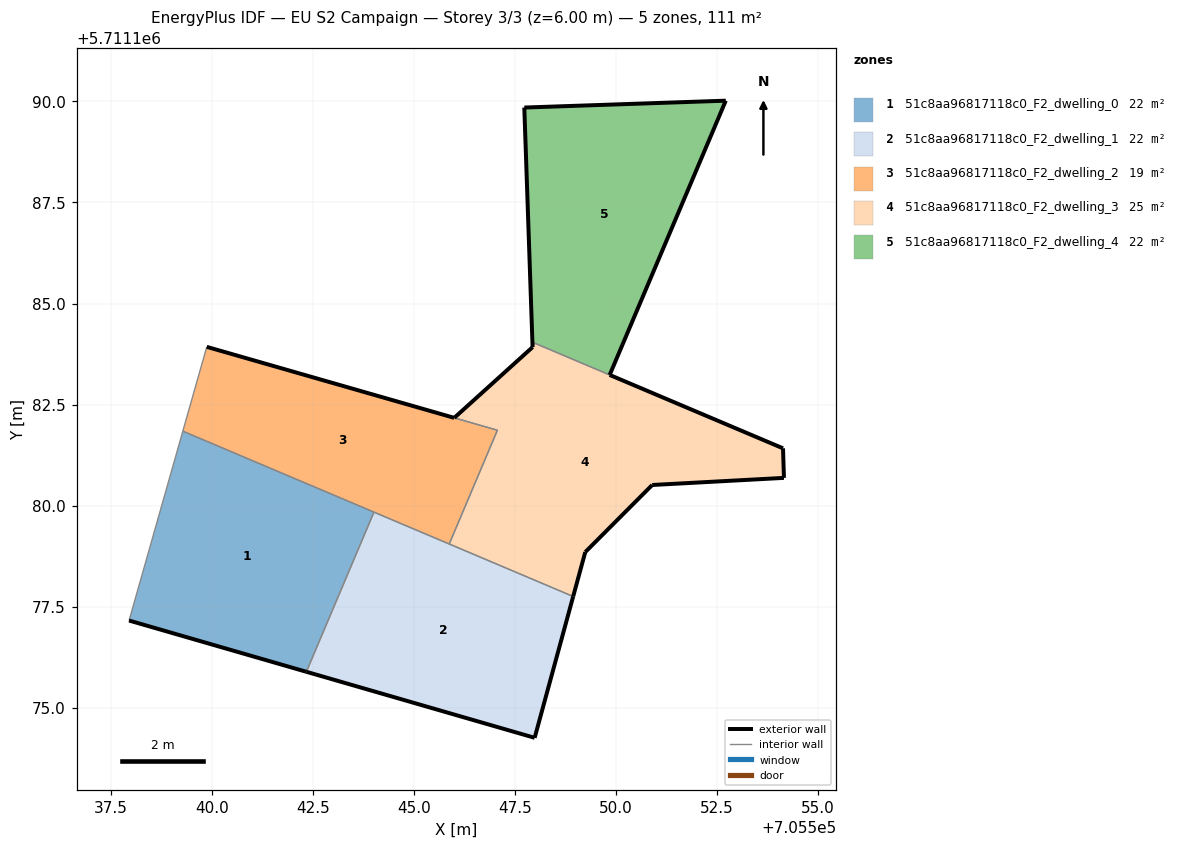
=== STOREY PLAN SPEC (per zone: floor XY polygon, exterior-wall plan segments, windows/doors) ===
zone 1: 51c8aa96817118c0_F2_dwelling_0  (22.1 m²)
  floor: (705542.34, 5711175.89) (705544.01, 5711179.84) (705539.29, 5711181.84) (705537.96, 5711177.16)
  exterior wall: (705542.34, 5711175.89) – (705537.96, 5711177.16)  [4.6 m]
  interior walls: 3
zone 2: 51c8aa96817118c0_F2_dwelling_1  (22.1 m²)
  floor: (705547.99, 5711174.26) (705548.94, 5711177.75) (705544.01, 5711179.84) (705542.34, 5711175.89)
  exterior wall: (705548.94, 5711177.75) – (705547.99, 5711174.26)  [3.6 m]
  exterior wall: (705547.99, 5711174.26) – (705542.34, 5711175.89)  [5.9 m]
  interior walls: 3
zone 3: 51c8aa96817118c0_F2_dwelling_2  (19.0 m²)
  floor: (705545.88, 5711179.05) (705547.07, 5711181.87) (705539.88, 5711183.93) (705539.29, 5711181.84)
  exterior wall: (705539.88, 5711183.93) – (705546.00, 5711182.17)  [6.4 m]
  exterior wall: (705546.00, 5711182.17) – (705546.00, 5711182.17)  [0.0 m]
  interior walls: 6
zone 4: 51c8aa96817118c0_F2_dwelling_3  (25.2 m²)
  floor: (705554.16, 5711180.69) (705554.13, 5711181.42) (705547.98, 5711184.02) (705547.94, 5711183.92) (705546.00, 5711182.17) (705547.07, 5711181.87) (705545.88, 5711179.05) (705548.94, 5711177.75) (705549.24, 5711178.85) (705550.90, 5711180.51)
  exterior wall: (705549.24, 5711178.85) – (705548.94, 5711177.75)  [1.1 m]
  exterior wall: (705546.00, 5711182.17) – (705547.94, 5711183.92)  [2.6 m]
  exterior wall: (705554.13, 5711181.42) – (705554.16, 5711180.69)  [0.7 m]
  exterior wall: (705554.16, 5711180.69) – (705550.90, 5711180.51)  [3.3 m]
  exterior wall: (705550.90, 5711180.51) – (705549.24, 5711178.85)  [2.3 m]
  exterior wall: (705549.84, 5711183.23) – (705554.13, 5711181.42)  [4.7 m]
  interior walls: 6
zone 5: 51c8aa96817118c0_F2_dwelling_4  (22.1 m²)
  floor: (705549.84, 5711183.23) (705552.72, 5711190.02) (705547.73, 5711189.85) (705547.94, 5711183.92) (705547.98, 5711184.02)
  exterior wall: (705552.72, 5711190.02) – (705549.84, 5711183.23)  [7.4 m]
  exterior wall: (705547.94, 5711183.92) – (705547.73, 5711189.85)  [5.9 m]
  exterior wall: (705547.73, 5711189.85) – (705552.72, 5711190.02)  [5.0 m]
  interior walls: 2

=== DERIVED (storey summary) ===
Building: EU S2 Campaign
Storey: 3 of 3  (floor level z = 6.00 m)
Storey gross floor area: 110.6 m²
Zones on this storey: 5
  - 51c8aa96817118c0_F2_dwelling_0: floor 22.1 m²; exterior wall 4.6 m (13.7 m²); WWR 0.0%
  - 51c8aa96817118c0_F2_dwelling_1: floor 22.1 m²; exterior wall 9.5 m (28.5 m²); WWR 0.0%
  - 51c8aa96817118c0_F2_dwelling_2: floor 19.0 m²; exterior wall 6.4 m (19.1 m²); WWR 0.0%
  - 51c8aa96817118c0_F2_dwelling_3: floor 25.2 m²; exterior wall 14.7 m (44.2 m²); WWR 0.0%
  - 51c8aa96817118c0_F2_dwelling_4: floor 22.1 m²; exterior wall 18.3 m (54.9 m²); WWR 0.0%
Zone adjacency (shared interzone walls):
  - 51c8aa96817118c0_F2_dwelling_0 ↔ 51c8aa96817118c0_F2_dwelling_1
  - 51c8aa96817118c0_F2_dwelling_0 ↔ 51c8aa96817118c0_F2_dwelling_2
  - 51c8aa96817118c0_F2_dwelling_1 ↔ 51c8aa96817118c0_F2_dwelling_2
  - 51c8aa96817118c0_F2_dwelling_1 ↔ 51c8aa96817118c0_F2_dwelling_3
  - 51c8aa96817118c0_F2_dwelling_2 ↔ 51c8aa96817118c0_F2_dwelling_3
  - 51c8aa96817118c0_F2_dwelling_3 ↔ 51c8aa96817118c0_F2_dwelling_4